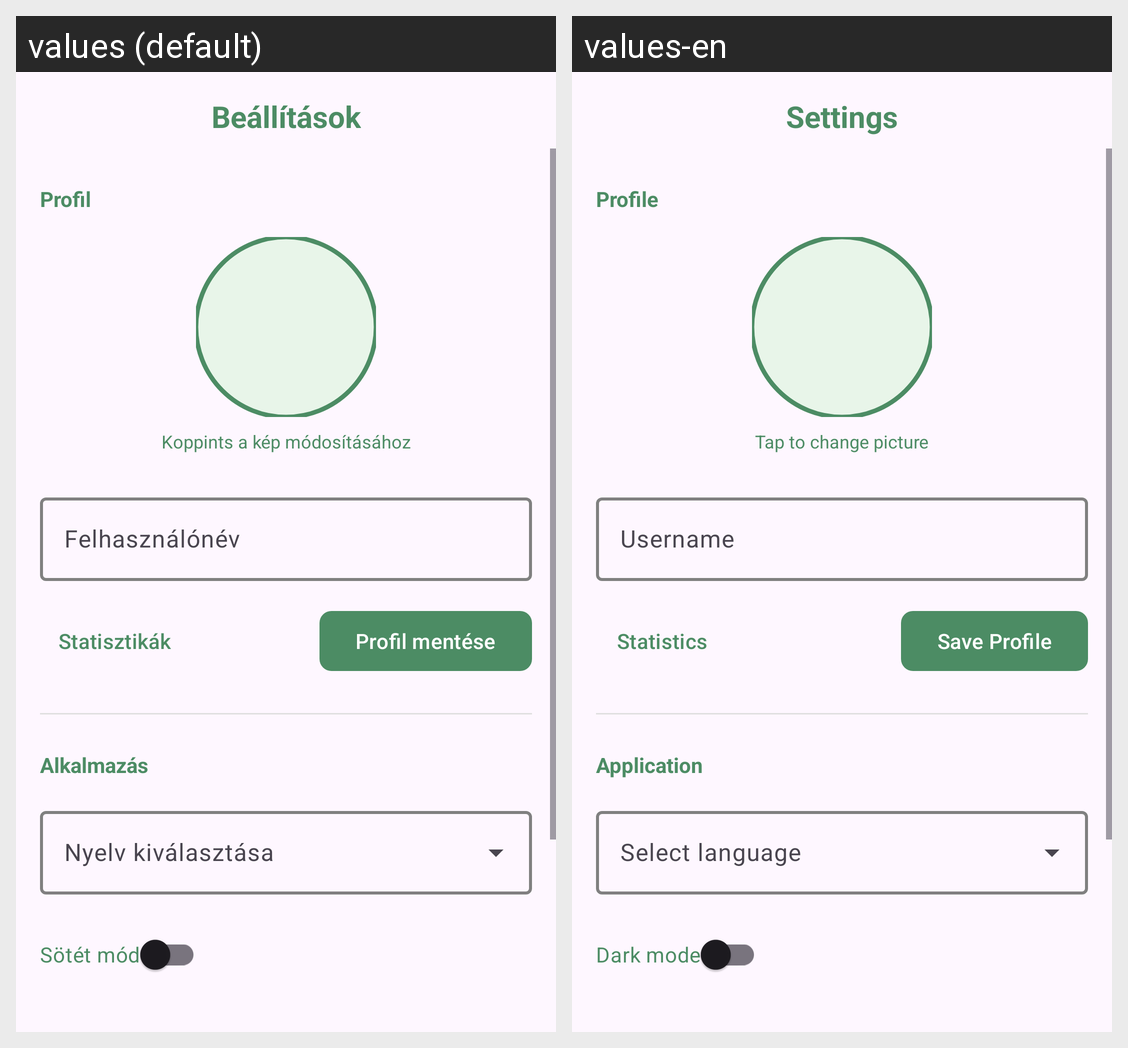

The same Android screen rendered under two of its app's locales, left to right. List the strings drawn on it with the default value and each locale's translation.
Android screen res/layout/fragment_settings.xml rendered under 2 locales, left to right: values (default), values-en. Device: Nexus 5 (rendered at 1080×1920; each locale shown at half size, 540×960, under a caption strip naming it); theme Theme.MyGameVault.
Strings drawn on this screen, with the default value and each locale's value (text and hints the layout hard-codes, and strings that could not be matched under every locale, appear in the picture but are not listed):

settings
  values: Beállítások
  values-en: Settings

profile_section_label
  values: Profil
  values-en: Profile

change_picture_hint
  values: Koppints a kép módosításához
  values-en: Tap to change picture

username_hint
  values: Felhasználónév
  values-en: Username

statistics
  values: Statisztikák
  values-en: Statistics

save_profile_button
  values: Profil mentése
  values-en: Save Profile

app_section_label
  values: Alkalmazás
  values-en: Application

dark_mode
  values: Sötét mód
  values-en: Dark mode
